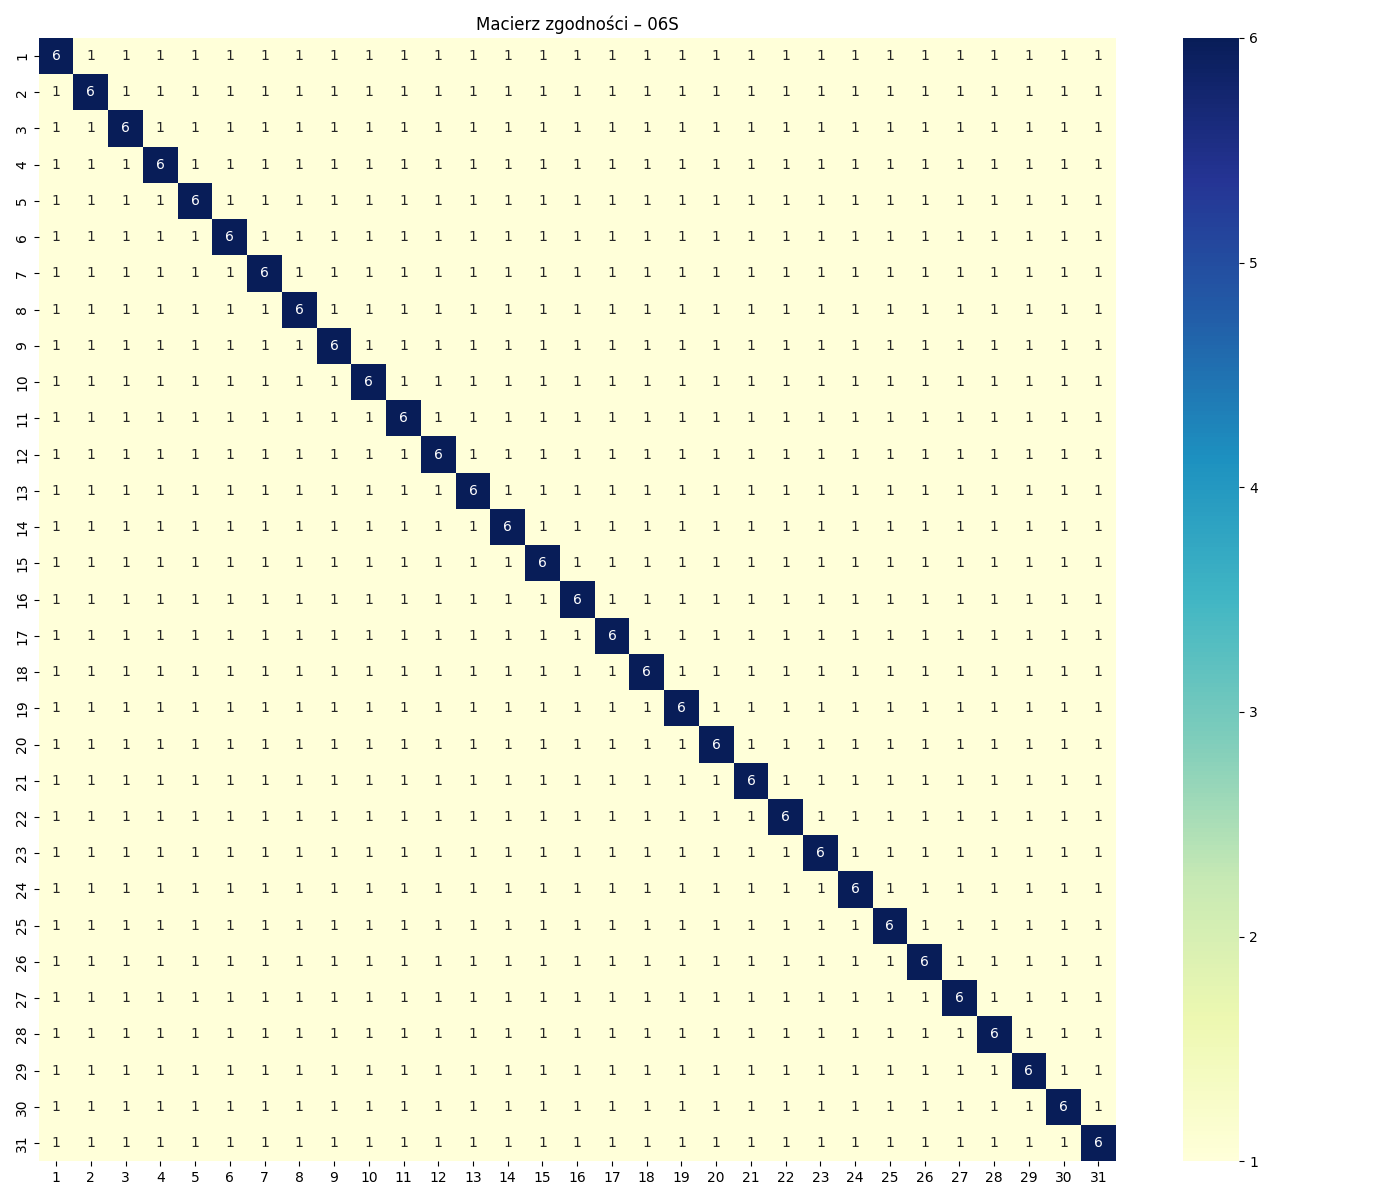

Values plotted in this chart, from the file beside it:
, 1, 2, 3, 4, 5, 6, 7, 8, 9, 10, 11, 12, 13, 14, 15, 16, 17, 18, 19, 20, 21, 22, 23
1, 6, 1, 1, 1, 1, 1, 1, 1, 1, 1, 1, 1, 1, 1, 1, 1, 1, 1, 1, 1, 1, 1, 1
2, 1, 6, 1, 1, 1, 1, 1, 1, 1, 1, 1, 1, 1, 1, 1, 1, 1, 1, 1, 1, 1, 1, 1
3, 1, 1, 6, 1, 1, 1, 1, 1, 1, 1, 1, 1, 1, 1, 1, 1, 1, 1, 1, 1, 1, 1, 1
4, 1, 1, 1, 6, 1, 1, 1, 1, 1, 1, 1, 1, 1, 1, 1, 1, 1, 1, 1, 1, 1, 1, 1
5, 1, 1, 1, 1, 6, 1, 1, 1, 1, 1, 1, 1, 1, 1, 1, 1, 1, 1, 1, 1, 1, 1, 1
6, 1, 1, 1, 1, 1, 6, 1, 1, 1, 1, 1, 1, 1, 1, 1, 1, 1, 1, 1, 1, 1, 1, 1
7, 1, 1, 1, 1, 1, 1, 6, 1, 1, 1, 1, 1, 1, 1, 1, 1, 1, 1, 1, 1, 1, 1, 1
8, 1, 1, 1, 1, 1, 1, 1, 6, 1, 1, 1, 1, 1, 1, 1, 1, 1, 1, 1, 1, 1, 1, 1
9, 1, 1, 1, 1, 1, 1, 1, 1, 6, 1, 1, 1, 1, 1, 1, 1, 1, 1, 1, 1, 1, 1, 1
10, 1, 1, 1, 1, 1, 1, 1, 1, 1, 6, 1, 1, 1, 1, 1, 1, 1, 1, 1, 1, 1, 1, 1
11, 1, 1, 1, 1, 1, 1, 1, 1, 1, 1, 6, 1, 1, 1, 1, 1, 1, 1, 1, 1, 1, 1, 1
12, 1, 1, 1, 1, 1, 1, 1, 1, 1, 1, 1, 6, 1, 1, 1, 1, 1, 1, 1, 1, 1, 1, 1
13, 1, 1, 1, 1, 1, 1, 1, 1, 1, 1, 1, 1, 6, 1, 1, 1, 1, 1, 1, 1, 1, 1, 1
14, 1, 1, 1, 1, 1, 1, 1, 1, 1, 1, 1, 1, 1, 6, 1, 1, 1, 1, 1, 1, 1, 1, 1
15, 1, 1, 1, 1, 1, 1, 1, 1, 1, 1, 1, 1, 1, 1, 6, 1, 1, 1, 1, 1, 1, 1, 1
16, 1, 1, 1, 1, 1, 1, 1, 1, 1, 1, 1, 1, 1, 1, 1, 6, 1, 1, 1, 1, 1, 1, 1
17, 1, 1, 1, 1, 1, 1, 1, 1, 1, 1, 1, 1, 1, 1, 1, 1, 6, 1, 1, 1, 1, 1, 1
18, 1, 1, 1, 1, 1, 1, 1, 1, 1, 1, 1, 1, 1, 1, 1, 1, 1, 6, 1, 1, 1, 1, 1
19, 1, 1, 1, 1, 1, 1, 1, 1, 1, 1, 1, 1, 1, 1, 1, 1, 1, 1, 6, 1, 1, 1, 1
20, 1, 1, 1, 1, 1, 1, 1, 1, 1, 1, 1, 1, 1, 1, 1, 1, 1, 1, 1, 6, 1, 1, 1
21, 1, 1, 1, 1, 1, 1, 1, 1, 1, 1, 1, 1, 1, 1, 1, 1, 1, 1, 1, 1, 6, 1, 1
22, 1, 1, 1, 1, 1, 1, 1, 1, 1, 1, 1, 1, 1, 1, 1, 1, 1, 1, 1, 1, 1, 6, 1
23, 1, 1, 1, 1, 1, 1, 1, 1, 1, 1, 1, 1, 1, 1, 1, 1, 1, 1, 1, 1, 1, 1, 6
24, 1, 1, 1, 1, 1, 1, 1, 1, 1, 1, 1, 1, 1, 1, 1, 1, 1, 1, 1, 1, 1, 1, 1
25, 1, 1, 1, 1, 1, 1, 1, 1, 1, 1, 1, 1, 1, 1, 1, 1, 1, 1, 1, 1, 1, 1, 1
26, 1, 1, 1, 1, 1, 1, 1, 1, 1, 1, 1, 1, 1, 1, 1, 1, 1, 1, 1, 1, 1, 1, 1
27, 1, 1, 1, 1, 1, 1, 1, 1, 1, 1, 1, 1, 1, 1, 1, 1, 1, 1, 1, 1, 1, 1, 1
28, 1, 1, 1, 1, 1, 1, 1, 1, 1, 1, 1, 1, 1, 1, 1, 1, 1, 1, 1, 1, 1, 1, 1
29, 1, 1, 1, 1, 1, 1, 1, 1, 1, 1, 1, 1, 1, 1, 1, 1, 1, 1, 1, 1, 1, 1, 1
30, 1, 1, 1, 1, 1, 1, 1, 1, 1, 1, 1, 1, 1, 1, 1, 1, 1, 1, 1, 1, 1, 1, 1
31, 1, 1, 1, 1, 1, 1, 1, 1, 1, 1, 1, 1, 1, 1, 1, 1, 1, 1, 1, 1, 1, 1, 1
